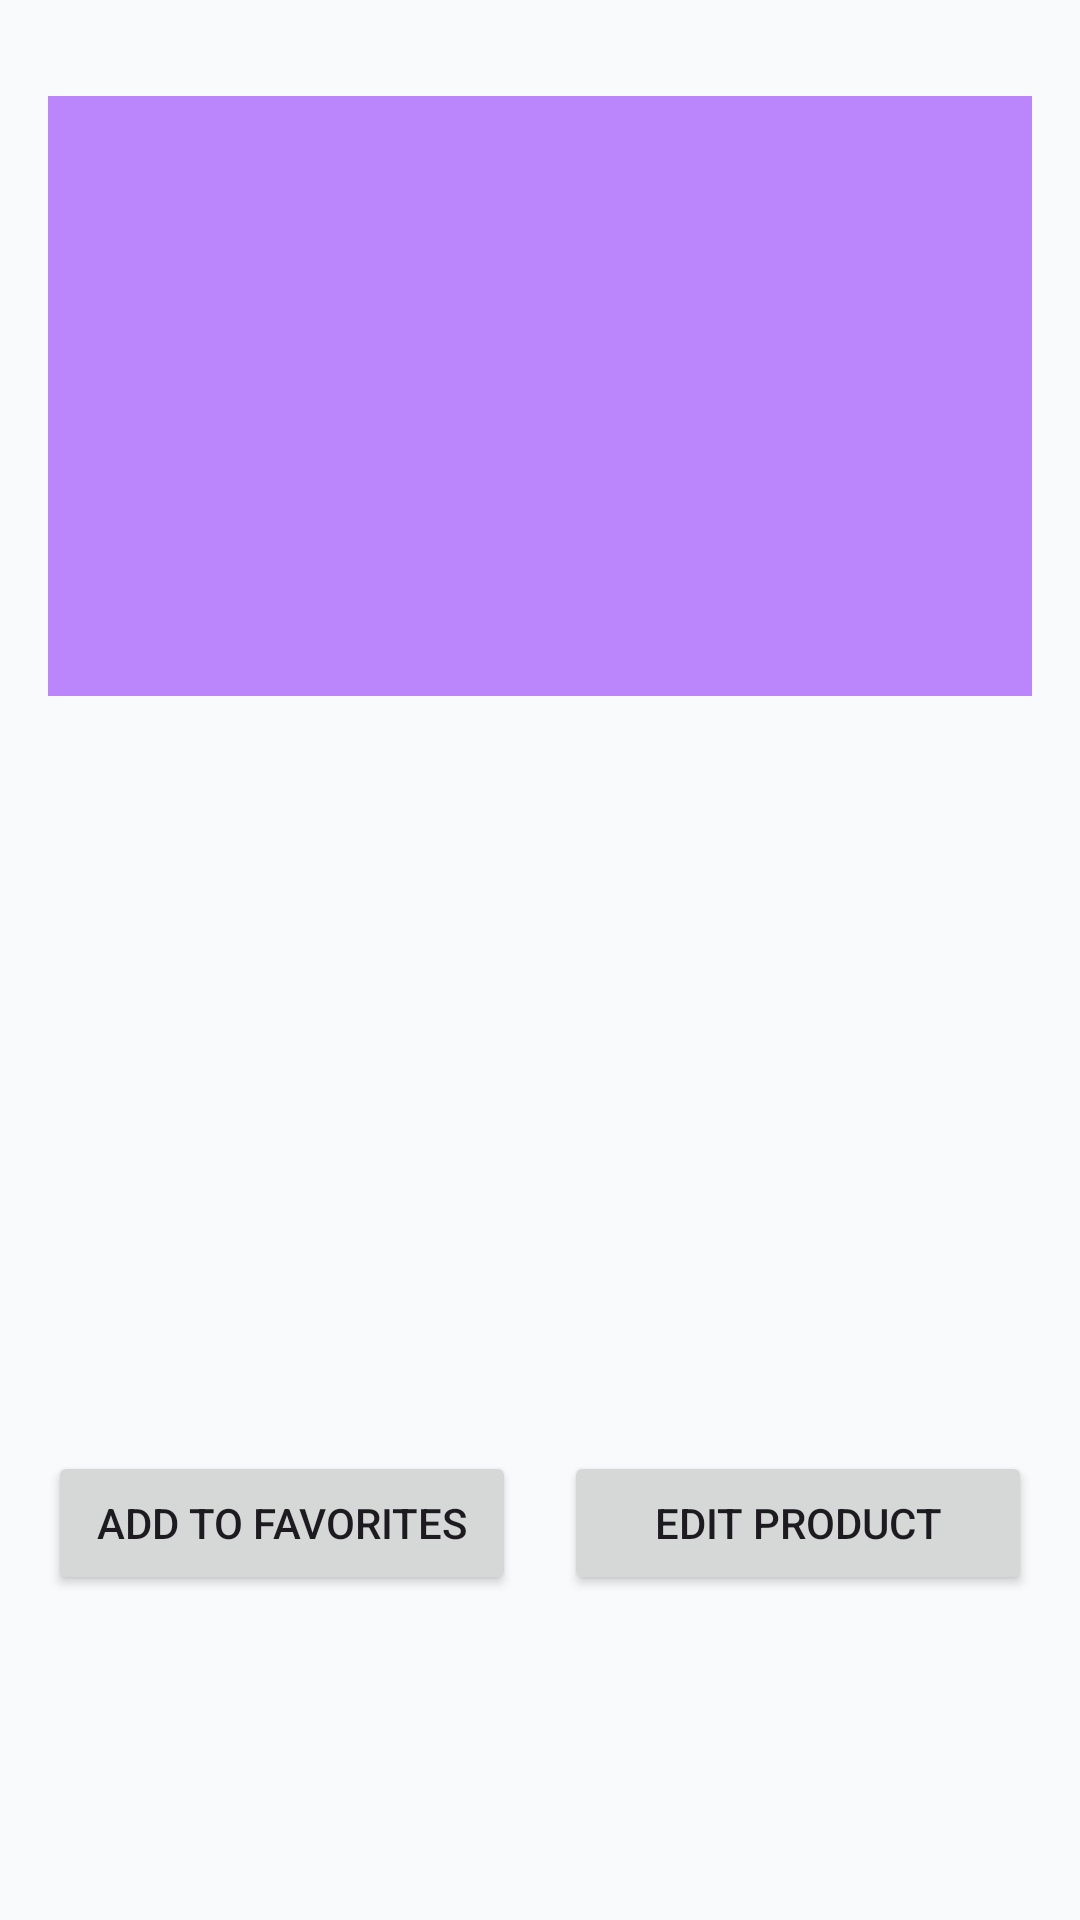

Layout XML and referenced resources for this Android screen:
<!-- AndroidManifest.xml: application theme Theme.InventoryManager -->
<!-- res/layout/fragment_product_detail.xml -->
<?xml version="1.0" encoding="utf-8"?>
<ScrollView xmlns:android="http://schemas.android.com/apk/res/android"
    xmlns:app="http://schemas.android.com/apk/res-auto"
    xmlns:tools="http://schemas.android.com/tools"
    android:layout_width="match_parent"
    android:layout_height="match_parent"
    android:fillViewport="true">

    <androidx.constraintlayout.widget.ConstraintLayout
        android:layout_width="match_parent"
        android:layout_height="wrap_content"
        android:padding="16dp">

        <ImageButton
            android:id="@+id/btnBack"
            android:layout_width="wrap_content"
            android:layout_height="wrap_content"
            android:background="?attr/selectableItemBackgroundBorderless"
            android:src="@drawable/ic_launcher_background"
            android:contentDescription="Back"
            app:layout_constraintStart_toStartOf="parent"
            app:layout_constraintTop_toTopOf="parent" />

        <ImageView
            android:id="@+id/imageProductDetail"
            android:layout_width="0dp"
            android:layout_height="200dp"
            android:layout_marginTop="16dp"
            android:scaleType="centerCrop"
            android:background="@color/purple_200"
            app:layout_constraintEnd_toEndOf="parent"
            app:layout_constraintStart_toStartOf="parent"
            app:layout_constraintTop_toBottomOf="@id/btnBack"
            tools:src="@drawable/ic_launcher_foreground" />

        <TextView
            android:id="@+id/textProductTitle"
            android:layout_width="0dp"
            android:layout_height="wrap_content"
            android:layout_marginTop="16dp"
            android:textSize="24sp"
            android:textStyle="bold"
            app:layout_constraintEnd_toEndOf="parent"
            app:layout_constraintStart_toStartOf="parent"
            app:layout_constraintTop_toBottomOf="@id/imageProductDetail"
            tools:text="Product Title" />

        <TextView
            android:id="@+id/textProductPrice"
            android:layout_width="wrap_content"
            android:layout_height="wrap_content"
            android:layout_marginTop="8dp"
            android:textColor="@color/purple_500"
            android:textSize="20sp"
            android:textStyle="bold"
            app:layout_constraintStart_toStartOf="parent"
            app:layout_constraintTop_toBottomOf="@id/textProductTitle"
            tools:text="$99.99" />

        <TextView
            android:id="@+id/textProductBrand"
            android:layout_width="wrap_content"
            android:layout_height="wrap_content"
            android:layout_marginTop="8dp"
            android:textSize="16sp"
            app:layout_constraintStart_toStartOf="parent"
            app:layout_constraintTop_toBottomOf="@id/textProductPrice"
            tools:text="Brand: Apple" />

        <TextView
            android:id="@+id/textProductCategory"
            android:layout_width="wrap_content"
            android:layout_height="wrap_content"
            android:layout_marginTop="4dp"
            android:textSize="16sp"
            app:layout_constraintStart_toStartOf="parent"
            app:layout_constraintTop_toBottomOf="@id/textProductBrand"
            tools:text="Category: Electronics" />

        <TextView
            android:id="@+id/textProductRating"
            android:layout_width="wrap_content"
            android:layout_height="wrap_content"
            android:layout_marginTop="4dp"
            android:textSize="16sp"
            app:layout_constraintStart_toStartOf="parent"
            app:layout_constraintTop_toBottomOf="@id/textProductCategory"
            tools:text="Rating: 4.5/5" />

        <TextView
            android:id="@+id/textProductStock"
            android:layout_width="wrap_content"
            android:layout_height="wrap_content"
            android:layout_marginTop="4dp"
            android:textSize="16sp"
            app:layout_constraintStart_toStartOf="parent"
            app:layout_constraintTop_toBottomOf="@id/textProductRating"
            tools:text="Stock: 10" />

        <TextView
            android:id="@+id/textProductDescription"
            android:layout_width="0dp"
            android:layout_height="wrap_content"
            android:layout_marginTop="16dp"
            android:textSize="16sp"
            app:layout_constraintEnd_toEndOf="parent"
            app:layout_constraintStart_toStartOf="parent"
            app:layout_constraintTop_toBottomOf="@id/textProductStock"
            tools:text="Product description goes here..." />

        <Button
            android:id="@+id/btnAddToFavorites"
            android:layout_width="0dp"
            android:layout_height="wrap_content"
            android:layout_marginTop="24dp"
            android:layout_marginEnd="8dp"
            android:text="Add to Favorites"
            app:layout_constraintEnd_toStartOf="@id/btnEditProduct"
            app:layout_constraintStart_toStartOf="parent"
            app:layout_constraintTop_toBottomOf="@id/textProductDescription" />

        <Button
            android:id="@+id/btnEditProduct"
            android:layout_width="0dp"
            android:layout_height="wrap_content"
            android:layout_marginStart="8dp"
            android:layout_marginTop="24dp"
            android:text="Edit Product"
            app:layout_constraintEnd_toEndOf="parent"
            app:layout_constraintStart_toEndOf="@id/btnAddToFavorites"
            app:layout_constraintTop_toBottomOf="@id/textProductDescription" />

    </androidx.constraintlayout.widget.ConstraintLayout>
</ScrollView>
<!-- resources referenced by this layout -->
<resources>
  <style name="Theme.InventoryManager" parent="Base.Theme.InventoryManager" />
  <style name="Base.Theme.InventoryManager" parent="Theme.Material3.DayNight">
          
          <item name="colorPrimary">@color/primary</item>
          <item name="colorPrimaryVariant">@color/primary_dark</item>
          <item name="colorOnPrimary">@color/white</item>
          <item name="colorSecondary">@color/secondary</item>
          <item name="colorSecondaryVariant">@color/secondary_dark</item>
          <item name="colorOnSecondary">@color/white</item>
          <item name="android:colorBackground">@color/background</item>
          <item name="colorOnBackground">@color/text_primary</item>
          <item name="colorSurface">@color/surface</item>
          <item name="colorOnSurface">@color/text_primary</item>
          <item name="colorError">@color/error</item>
          <item name="colorOnError">@color/white</item>
          <item name="android:statusBarColor">@color/primary</item>
      </style>
  <color name="primary">#FF6366F1</color>
  <color name="primary_dark">#FF5B5FC7</color>
  <color name="white">#FFFFFFFF</color>
  <color name="secondary">#FF10B981</color>
  <color name="secondary_dark">#FF059669</color>
  <color name="background">#FFF9FAFB</color>
  <color name="text_primary">#FF1F2937</color>
  <color name="surface">#FFFFFFFF</color>
  <color name="error">#FFEF4444</color>
  <!-- not gathered from this repository: default colours our renderer supplied (Android Studio template values) -->
  <color name="purple_200">#FFBB86FC</color>
  <color name="purple_500">#FF6200EE</color>
</resources>
